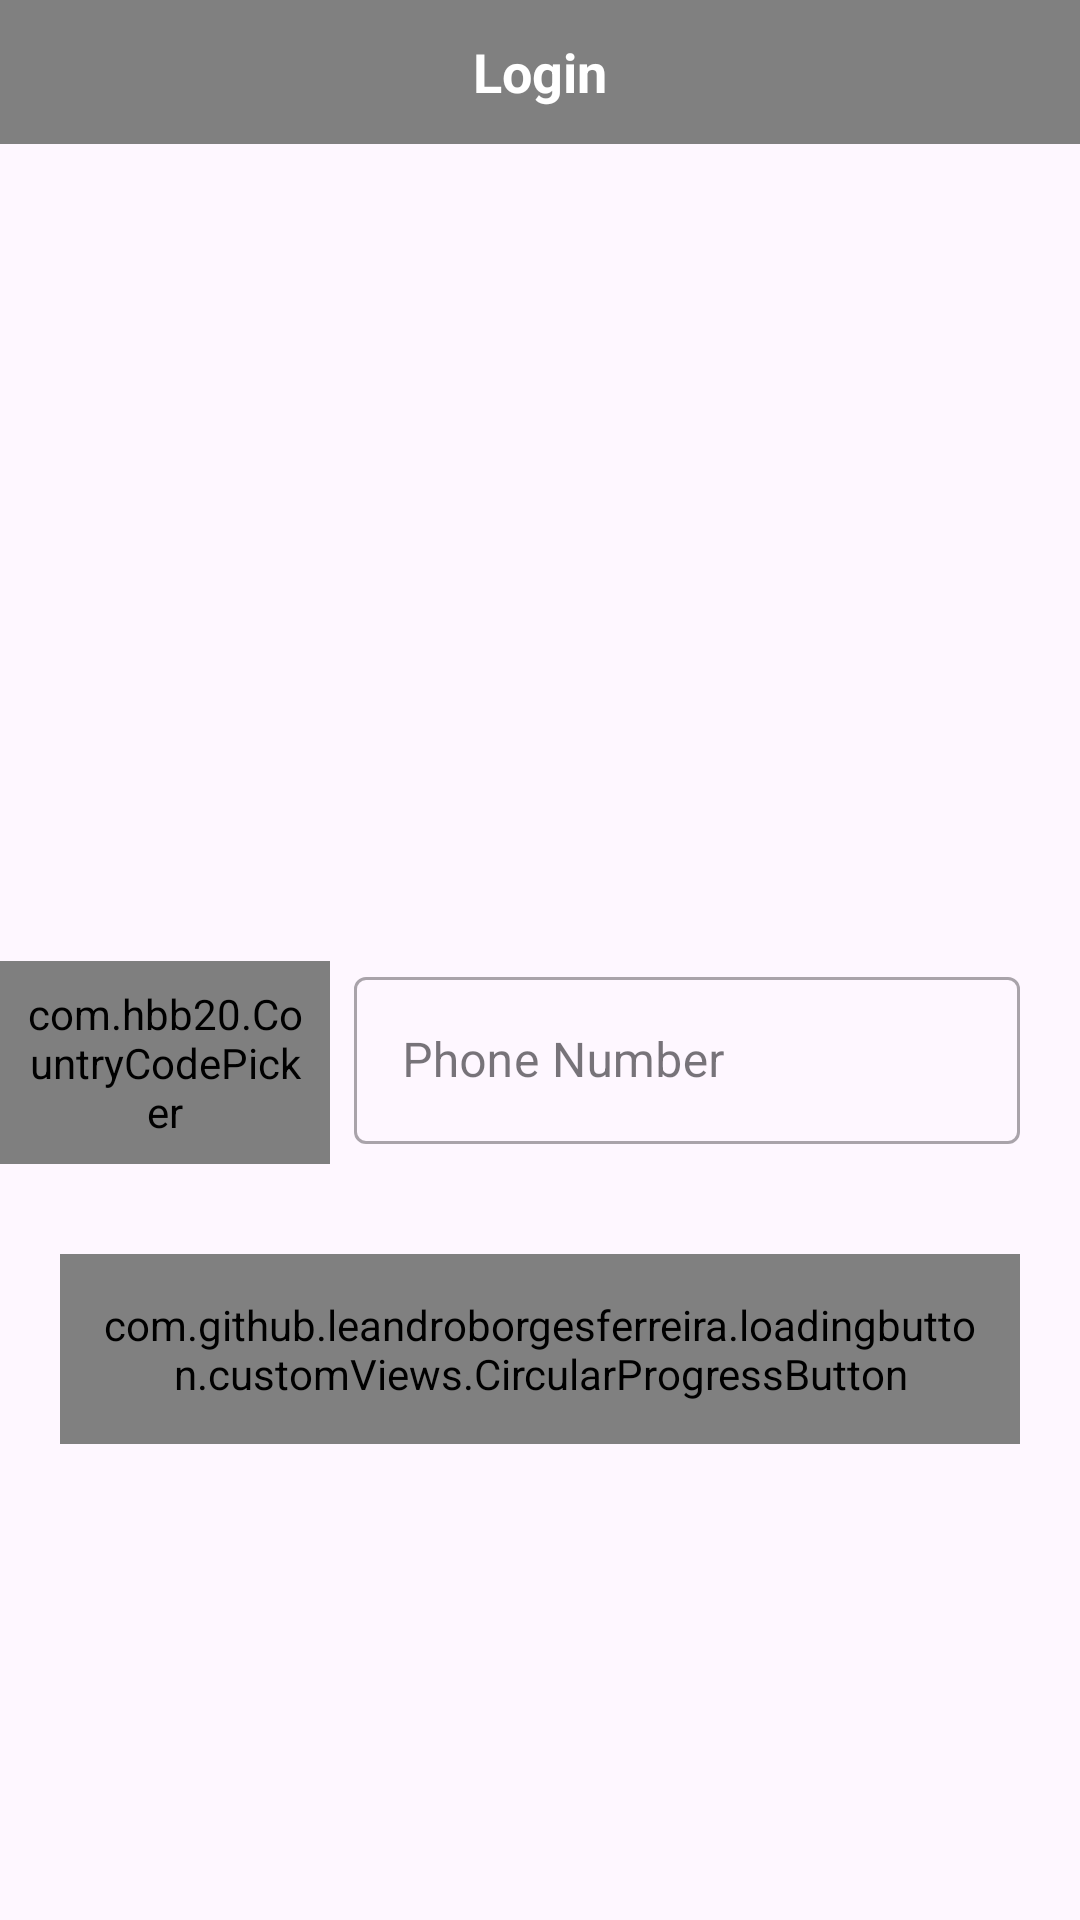

Layout XML and referenced resources for this Android screen:
<!-- AndroidManifest.xml: application theme Theme.BijalPractical -->
<!-- res/layout/fragment_login.xml -->
<?xml version="1.0" encoding="utf-8"?>
<layout xmlns:android="http://schemas.android.com/apk/res/android"
    xmlns:tools="http://schemas.android.com/tools"
    xmlns:app="http://schemas.android.com/apk/res-auto">

    <androidx.constraintlayout.widget.ConstraintLayout
        android:layout_width="match_parent"
        android:layout_height="match_parent"
        tools:context=".presentation.LoginFragment">

        <TextView
            android:id="@+id/tv_title"
            android:layout_width="match_parent"
            android:layout_height="48dp"
            android:text="@string/txt_login"
            android:textAlignment="center"
            android:gravity="center"
            android:textSize="18sp"
            android:textStyle="bold"
            android:background="@color/color_grey"
            android:textColor="@color/white"
            app:layout_constraintEnd_toEndOf="parent"
            app:layout_constraintStart_toStartOf="parent"
            app:layout_constraintTop_toTopOf="parent" />

        <LinearLayout
            android:id="@+id/ll_phone"
            android:layout_width="0dp"
            android:layout_height="wrap_content"
            android:layout_marginTop="20dp"
            android:orientation="horizontal"
            app:layout_constraintTop_toBottomOf="@+id/tv_title"
            app:layout_constraintBottom_toBottomOf="parent"
            app:layout_constraintStart_toStartOf="parent"
            app:layout_constraintEnd_toEndOf="parent"
            >
            <com.hbb20.CountryCodePicker
                android:id="@+id/ccp"
                android:layout_width="110dp"
                android:layout_height="wrap_content"
                android:padding="8dp"
                app:ccp_autoDetectCountry="true"
                app:ccp_showFullName="false"
                app:ccp_showNameCode="false"
                app:ccp_showPhoneCode="true"
                app:ccp_textSize="16sp" />
            <com.google.android.material.textfield.TextInputLayout
                android:id="@+id/etPhoneNumberRegisterLabel"
                style="@style/Widget.MaterialComponents.TextInputLayout.OutlinedBox"
                android:layout_width="0dp"
                android:layout_marginEnd="20dp"
                android:layout_height="wrap_content"
                android:layout_weight="1"
                android:layout_marginStart="8dp">

                <com.google.android.material.textfield.TextInputEditText
                    android:id="@+id/etPhoneNumberRegister"
                    android:layout_width="match_parent"
                    android:layout_height="wrap_content"
                    android:inputType="phone"
                    android:hint="@string/txt_phone_number" />

            </com.google.android.material.textfield.TextInputLayout>
        </LinearLayout>

        <com.github.leandroborgesferreira.loadingbutton.customViews.CircularProgressButton
            android:id="@+id/btn_login"
            android:layout_width="match_parent"
            android:layout_height="wrap_content"
            android:layout_marginStart="20dp"
            android:layout_marginEnd="20dp"
            android:layout_marginTop="30dp"
            android:text="@string/txt_login"
            android:textSize="20sp"
            android:backgroundTint="@color/color_grey"
            android:textColor="@color/white"
            android:padding="14dp"
            app:layout_constraintStart_toStartOf="parent"
            app:layout_constraintEnd_toEndOf="parent"
            app:layout_constraintTop_toBottomOf="@+id/ll_phone" />

    </androidx.constraintlayout.widget.ConstraintLayout>
</layout>
<!-- resources referenced by this layout -->
<resources>
  <color name="color_grey">#808080</color>
  <color name="white">#FFFFFFFF</color>
  <string name="txt_login">Login</string>
  <string name="txt_phone_number">Phone Number</string>
  <style name="Theme.BijalPractical" parent="Base.Theme.BijalPractical" />
  <style name="Base.Theme.BijalPractical" parent="Theme.Material3.DayNight.NoActionBar">
          
          
      </style>
</resources>
